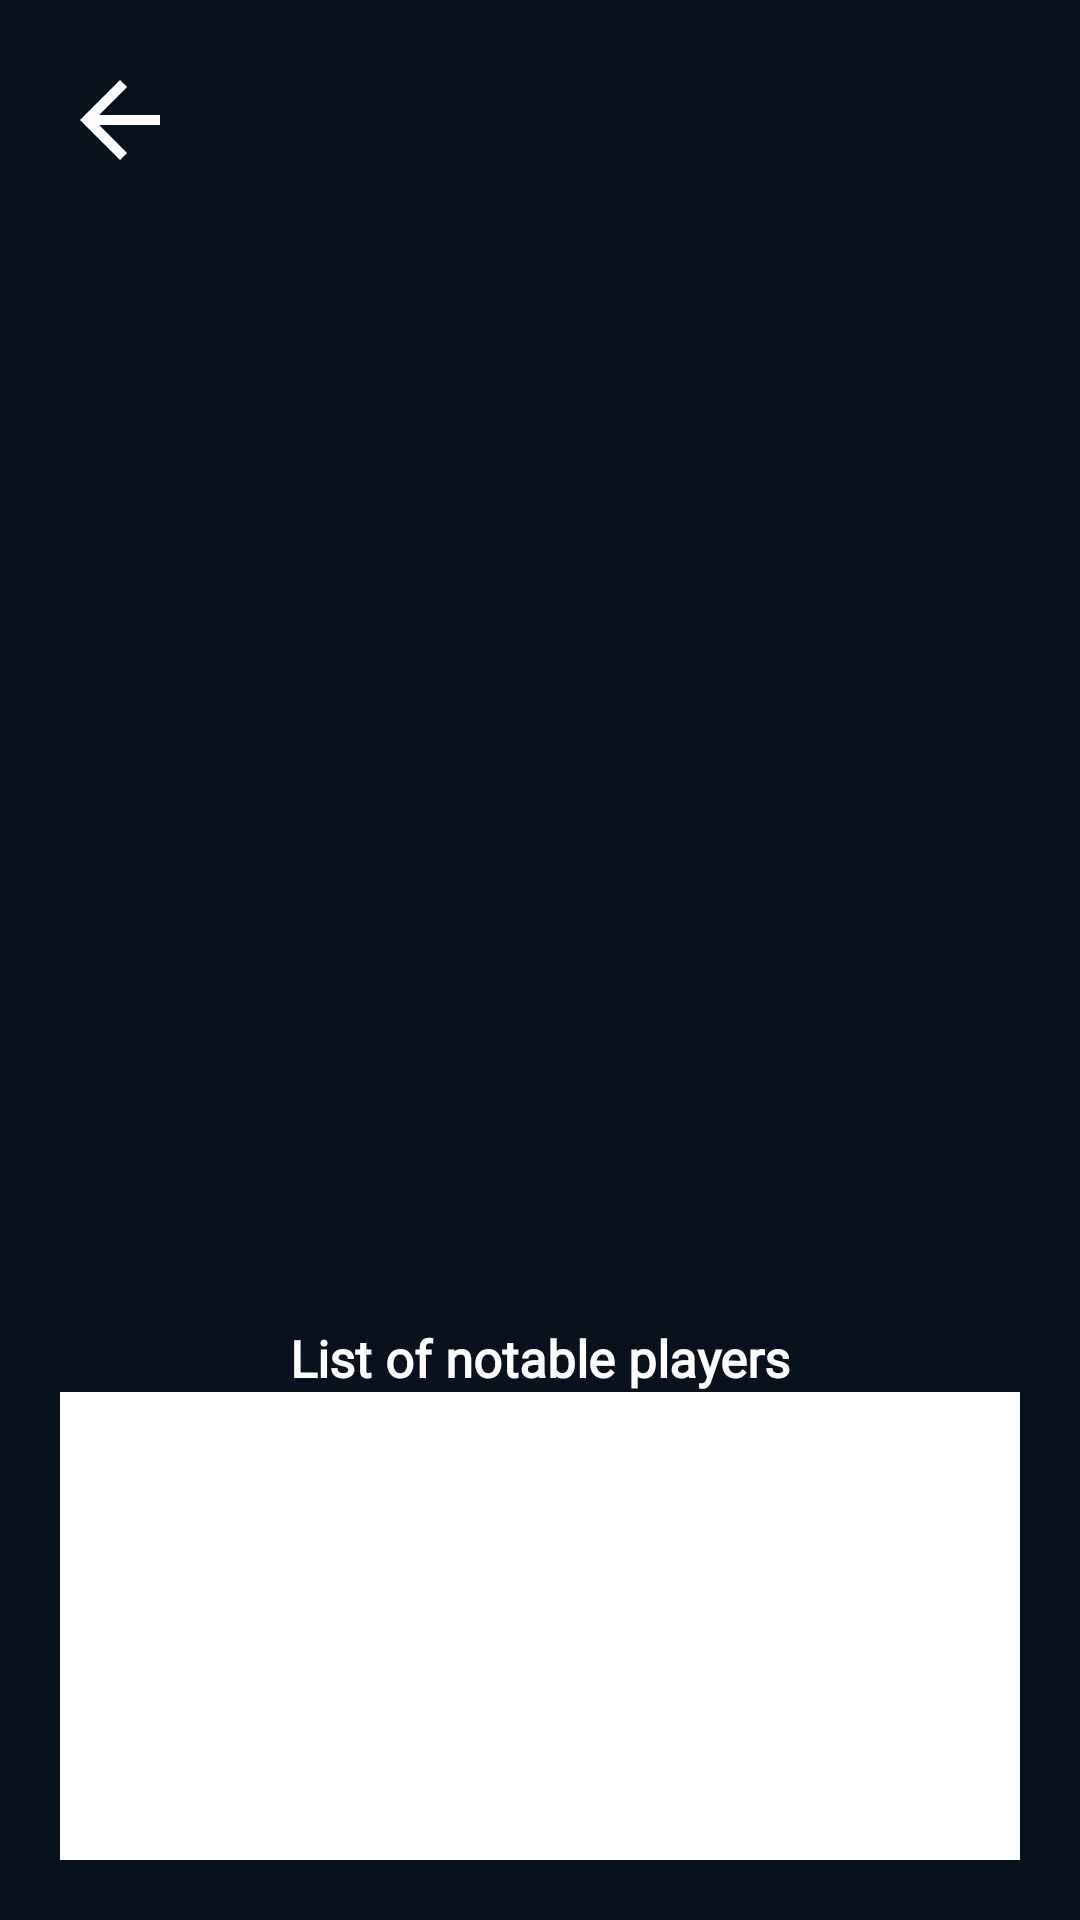

Layout XML and referenced resources for this Android screen:
<!-- AndroidManifest.xml: application theme Theme.LockedIn -->
<!-- res/layout/activity_tournament.xml -->
<?xml version="1.0" encoding="utf-8"?>
<LinearLayout xmlns:android="http://schemas.android.com/apk/res/android"
    xmlns:tools="http://schemas.android.com/tools"
    android:id="@+id/main"
    android:orientation="vertical"
    android:layout_width="match_parent"
    android:layout_height="match_parent"
    tools:context=".activities.TournamentActivity"
    android:background="@color/blue"
    android:padding="20dp"
    >

    <LinearLayout
        android:layout_width="match_parent"
        android:layout_height="wrap_content"
        android:orientation="horizontal"
        android:gravity="center_vertical">
        <ImageButton
            android:id="@+id/button_back"
            android:layout_width="40dp"
            android:layout_height="40dp"
            android:background="@drawable/btn_back"
            android:scaleType="centerCrop"
            android:layout_marginEnd="10dp" />
    </LinearLayout>

    <Space
        android:layout_width="match_parent"
        android:layout_height="30dp"/>

    <LinearLayout
            android:layout_width="match_parent"
            android:layout_height="wrap_content"
            android:orientation="vertical"
            >

            <TextView
                android:id="@+id/tvTitle"
                android:layout_width="match_parent"
                android:layout_height="wrap_content"
                android:textStyle="bold"
                android:textSize="25sp"
                android:textColor="@color/white"
                android:gravity="center"
                />


            <Space
                android:layout_width="match_parent"
                android:layout_height="30dp"/>

            <ImageView
                android:id="@+id/imgHeader"
                android:layout_width="match_parent"
                android:layout_height="230dp"
                android:background="@drawable/rounded_image"
                android:clipToOutline="true"
                android:scaleType="centerCrop"
                />

            <Space
                android:layout_height="20dp"
                android:layout_width="wrap_content"/>

            <LinearLayout
                android:layout_width="match_parent"
                android:layout_height="wrap_content"
                android:orientation="vertical"
                android:paddingHorizontal="20dp">

                <TextView
                    android:id="@+id/tvDesc"
                    android:layout_width="match_parent"
                    android:layout_height="wrap_content"
                    android:textSize="17sp"
                    android:textColor="@color/white"
                    />

            </LinearLayout>
        </LinearLayout>
    <TextView
        android:layout_marginTop="15dp"
        android:id="@+id/title"
        android:layout_width="match_parent"
        android:layout_height="wrap_content"
        android:text="List of notable players"
        android:gravity="center"
        android:textSize="17sp"
        android:textColor="@color/white"
        android:textStyle="bold"
        android:fontFamily="@font/poppins"
        />

    <ListView
        android:id="@+id/lvList"
        android:layout_width="match_parent"
        android:layout_height="match_parent"
        android:background="@color/white" />

</LinearLayout>
<!-- resources referenced by this layout -->
<resources>
  <color name="blue">#09111C</color>
  <color name="white">#FFFFFFFF</color>
  <!-- drawable btn_back (drawable) -->
  <vector xmlns:android="http://schemas.android.com/apk/res/android"
      android:height="24dp"
      android:viewportHeight="24"
      android:viewportWidth="24"
      android:width="24dp">
        
      <path android:fillColor="@android:color/white" android:pathData="M20,11H7.83l5.59,-5.59L12,4l-8,8 8,8 1.41,-1.41L7.83,13H20v-2z"/>
      
  </vector>
  <!-- drawable rounded_image (drawable) -->
  <?xml version="1.0" encoding="utf-8"?>
  <layer-list xmlns:android="http://schemas.android.com/apk/res/android">
      <item>
          <shape android:shape="rectangle">
              <corners android:radius="20dp"/>
              <solid android:color="@android:color/transparent"/>
          </shape>
      </item>
  </layer-list>
  <style name="Theme.LockedIn" parent="Theme.MaterialComponents.DayNight.NoActionBar">
          <item name="colorPrimary">@color/settingsbg</item>
          <item name="colorPrimaryVariant">@color/black</item>
          <item name="colorOnPrimary">@color/black</item>
          <item name="bottomNavigationStyle">@style/CustomBottomNavigation</item>
          <item name="colorSurface">@android:color/black</item>
          <item name="android:windowBackground">@android:color/white</item>
      </style>
  <color name="settingsbg">#192a45</color>
  <color name="black">#FF000000</color>
  <style name="CustomBottomNavigation" parent="Widget.MaterialComponents.BottomNavigationView">
          <item name="android:background">@android:color/white</item>
          <item name="backgroundTint">@android:color/white</item>
          <item name="itemTextColor">@color/bg</item>
          <item name="itemIconTint">@null</item>
      </style>
  <color name="bg">#09111C</color>
</resources>
